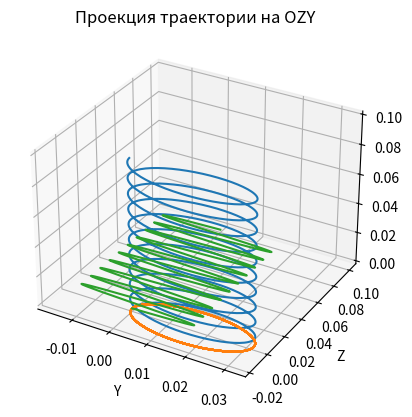

Write Python code to recreate this figure.
import numpy as np
import matplotlib.pyplot as plt
from scipy.integrate import solve_ivp,odeint


def LorenzForce(t,z):
    global H
    H=[0,0,1]
    f=np.zeros((6))
    f[0]=z[1]
    f[1]=2*np.pi*(H[2]*z[3]-H[1]*z[5])
    f[2]=z[3]
    f[3]=-2*np.pi*(H[2]*z[1]-H[0]*z[5])
    f[4]=z[5]
    f[5]=2*np.pi*(z[1]*H[1]-z[3]*H[0])
    return f

# z=odeint(LorenzForce,[0,0,0, 0.1, 0, 0.01],[0.10/1024])
x0 = 0
y0 = 0
z0 = 0
vx0 = 0.1
vy0 = 0
vz0 = 0.01
z=solve_ivp(LorenzForce, [0,10], [x0, y0, z0,vx0,vy0,vz0], max_step=10/1024)
t = z.t
y = z.y

# 3D график
az=plt.figure().add_subplot(projection='3d')
az.plot(y[0],y[2],y[4])
az.set_title("Траектория движения заряда постоянном магнитном поле")
az.set_xlabel("X")
az.set_ylabel("Y")
az.set_zlabel("Z")
plt.show()

#проекция на OXY
plt.plot(y[0],y[2])
plt.title("Проекция траектории на плоскость OXY")
plt.xlabel("X")
plt.ylabel("Y")
plt.show()

# проекция на OZY
plt.plot(y[2],y[4])
plt.title("Проекция траектории на OZY")
plt.ylabel("Z")
plt.xlabel("Y")
plt.show()


